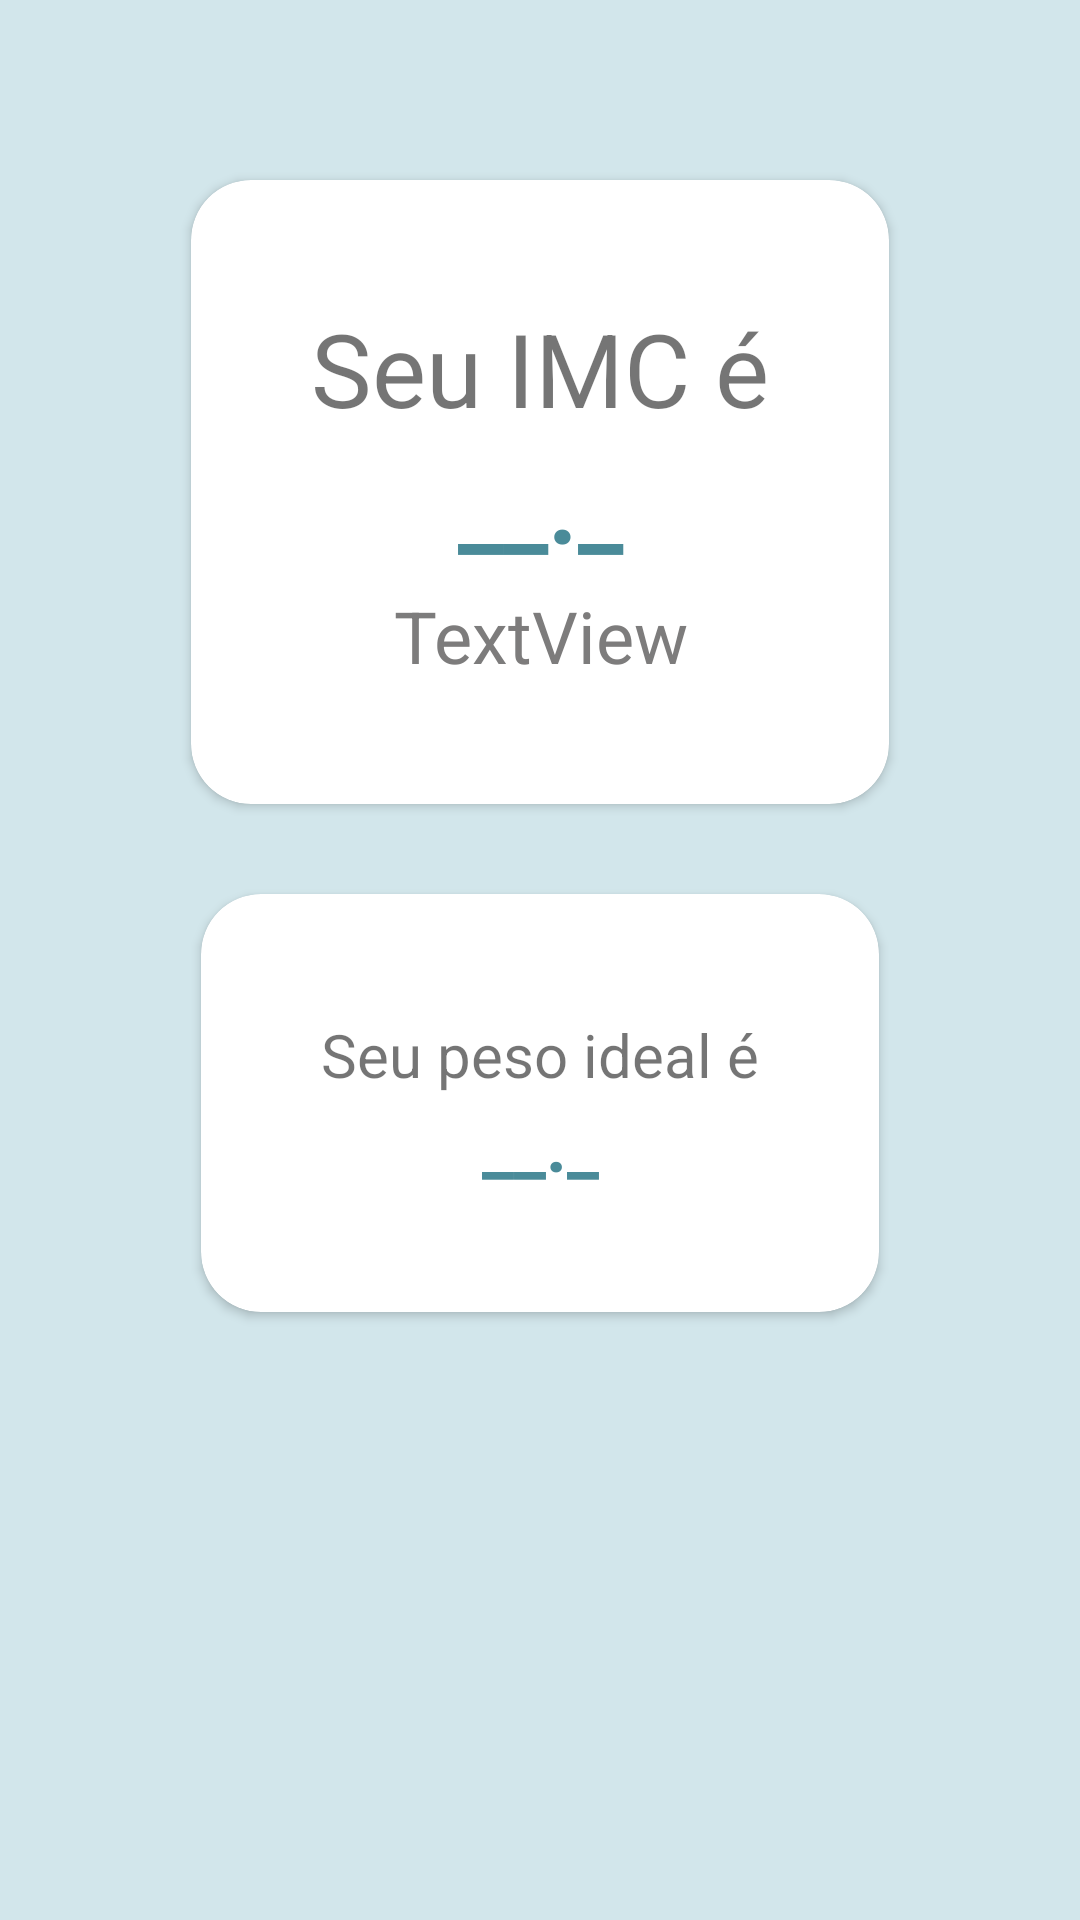

Android layout source for this screen:
<!-- AndroidManifest.xml: application theme Theme.Calculadora_IMC_AT -->
<!-- res/layout/fragment_result.xml -->
<?xml version="1.0" encoding="utf-8"?>
<androidx.constraintlayout.widget.ConstraintLayout xmlns:android="http://schemas.android.com/apk/res/android"
    xmlns:app="http://schemas.android.com/apk/res-auto"
    xmlns:tools="http://schemas.android.com/tools"
    android:id="@+id/constraintLayout"
    android:layout_width="match_parent"
    android:layout_height="match_parent"
    android:layout_gravity="center|center_horizontal|center_vertical"
    android:background="#D2E6EB"
    android:padding="40dp"
    tools:context=".ResultFragment">

    <androidx.cardview.widget.CardView
        android:id="@+id/cardView1"
        android:layout_width="wrap_content"
        android:layout_height="wrap_content"
        android:layout_margin="20dp"
        android:background="#FEF9F9"
        app:cardCornerRadius="20dp"
        app:layout_constraintEnd_toEndOf="parent"
        app:layout_constraintStart_toStartOf="parent"
        app:layout_constraintTop_toTopOf="parent"
        >

        <LinearLayout
            android:layout_width="match_parent"
            android:layout_height="match_parent"
            android:gravity="center"
            android:orientation="vertical"
            android:padding="40dp">

            <TextView
                android:id="@+id/textView2"
                android:layout_width="match_parent"
                android:layout_height="wrap_content"
                android:text="@string/seu_imc"
                android:textAlignment="center"
                android:textSize="34sp" />

            <TextView
                android:id="@+id/tvResultImc"
                android:layout_width="match_parent"
                android:layout_height="wrap_content"
                android:layout_marginTop="0dp"
                android:text="__._"
                android:textAlignment="center"
                android:textColor="#4A8B99"
                android:textSize="34sp"
                android:textStyle="bold" />

            <TextView
                android:id="@+id/tvResultAlert"
                android:layout_width="match_parent"
                android:layout_height="wrap_content"
                android:layout_marginTop="5dp"
                android:text='@string/textview'
                android:textAlignment="center"
                android:textColor="#7D7C7C"
                android:textSize="24sp" />

        </LinearLayout>
    </androidx.cardview.widget.CardView>

    <androidx.cardview.widget.CardView
        android:layout_width="wrap_content"
        android:layout_height="wrap_content"
        android:layout_marginTop="30dp"
        android:background="#FEF9F9"
        app:cardCornerRadius="20dp"
        app:layout_constraintEnd_toEndOf="parent"
        app:layout_constraintHorizontal_bias="0.498"
        app:layout_constraintStart_toStartOf="parent"
        app:layout_constraintTop_toBottomOf="@+id/cardView1">

        <LinearLayout
            android:layout_width="match_parent"
            android:layout_height="match_parent"
            android:layout_margin="20dp"
            android:gravity="center"
            android:orientation="vertical"
            android:padding="20dp">

            <TextView
                android:id="@+id/textView3"
                android:layout_width="match_parent"
                android:layout_height="wrap_content"
                android:text="@string/seu_peso_ideal"
                android:textAlignment="center"
                android:textSize="20sp" />

            <TextView
                android:id="@+id/tvIdealWeight"
                android:layout_width="match_parent"
                android:layout_height="wrap_content"
                android:text="__._"
                android:textAlignment="center"
                android:textColor="#4A8B99"
                android:textSize="24sp"
                android:textStyle="bold" />

        </LinearLayout>
    </androidx.cardview.widget.CardView>


</androidx.constraintlayout.widget.ConstraintLayout>
<!-- resources referenced by this layout -->
<resources>
  <string name="seu_imc">Seu IMC é</string>
  <string name="seu_peso_ideal">Seu peso ideal é</string>
  <string name="textview">TextView</string>
  <style name="Theme.Calculadora_IMC_AT" parent="Theme.MaterialComponents.DayNight.DarkActionBar">
          
          <item name="colorPrimary">@color/purple_500</item>
          <item name="colorPrimaryVariant">@color/purple_700</item>
          <item name="colorOnPrimary">@color/white</item>
          
          <item name="colorSecondary">@color/teal_200</item>
          <item name="colorSecondaryVariant">@color/teal_700</item>
          <item name="colorOnSecondary">@color/black</item>
          
          <item name="android:statusBarColor" tools:targetApi="l">?attr/colorPrimaryVariant</item>
          
      </style>
  <color name="purple_700">#FF3700B3</color>
  <color name="white">#FFFFFFFF</color>
  <color name="teal_200">#FF03DAC5</color>
  <color name="teal_700">#FF018786</color>
  <color name="black">#FF000000</color>
  <!-- not gathered from this repository: default colours our renderer supplied (Android Studio template values) -->
  <color name="purple_500">#FF6200EE</color>
</resources>
